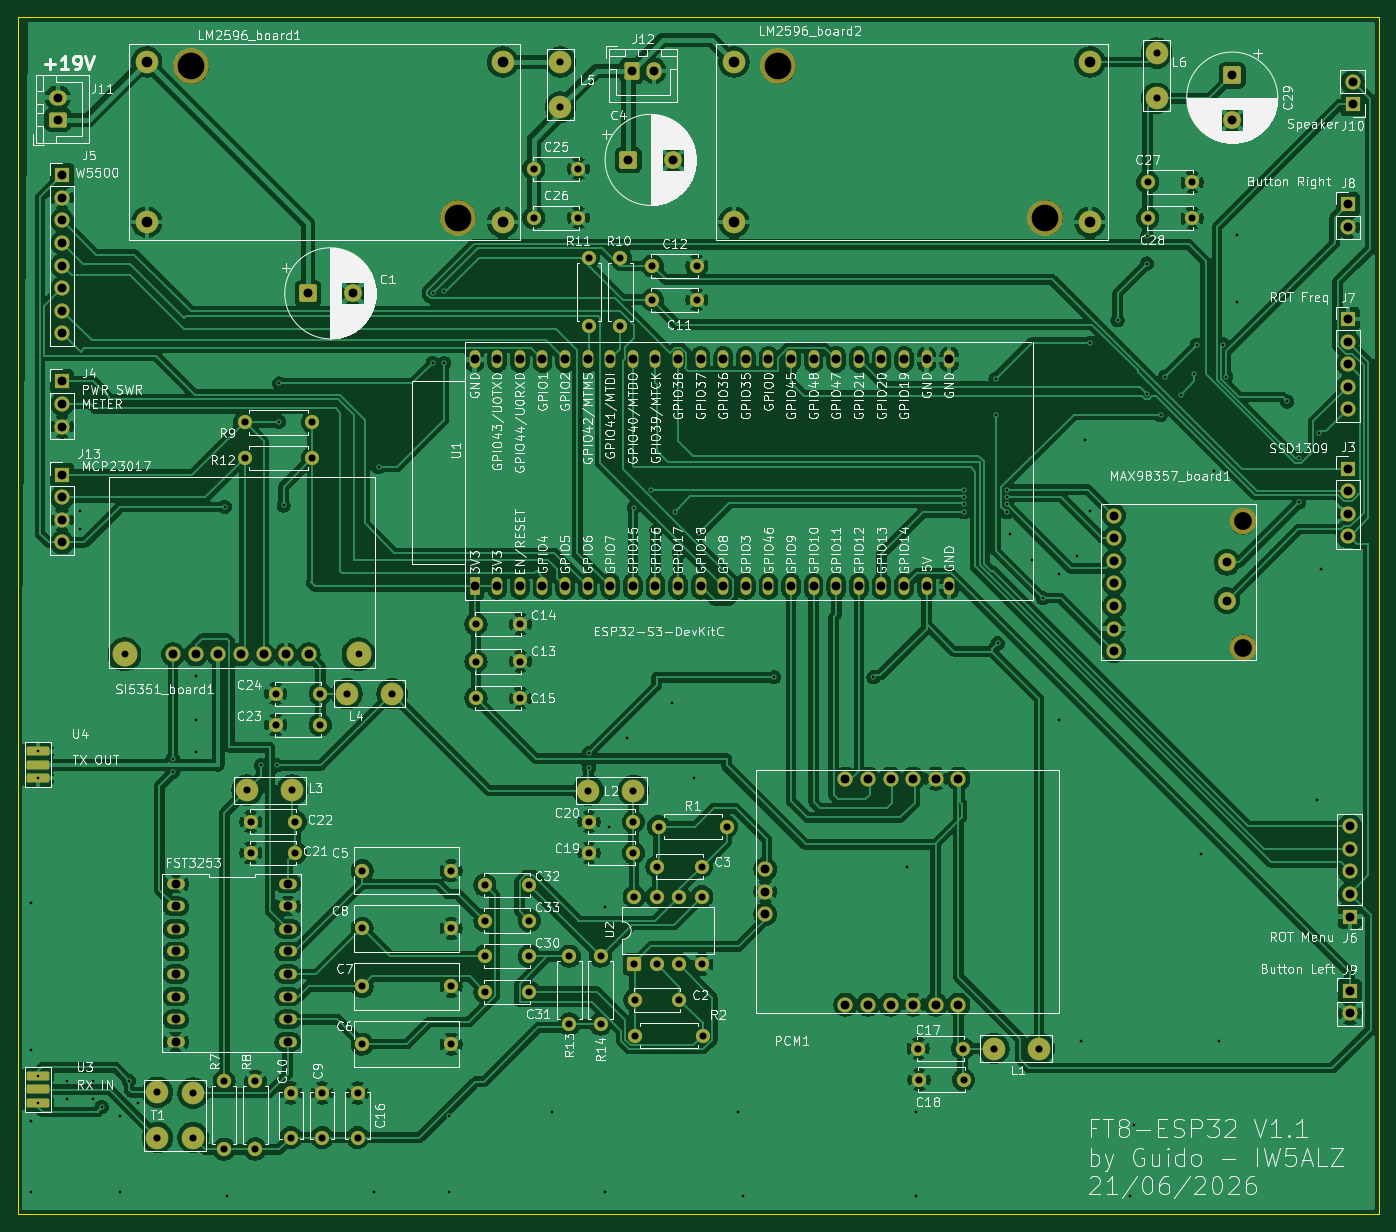
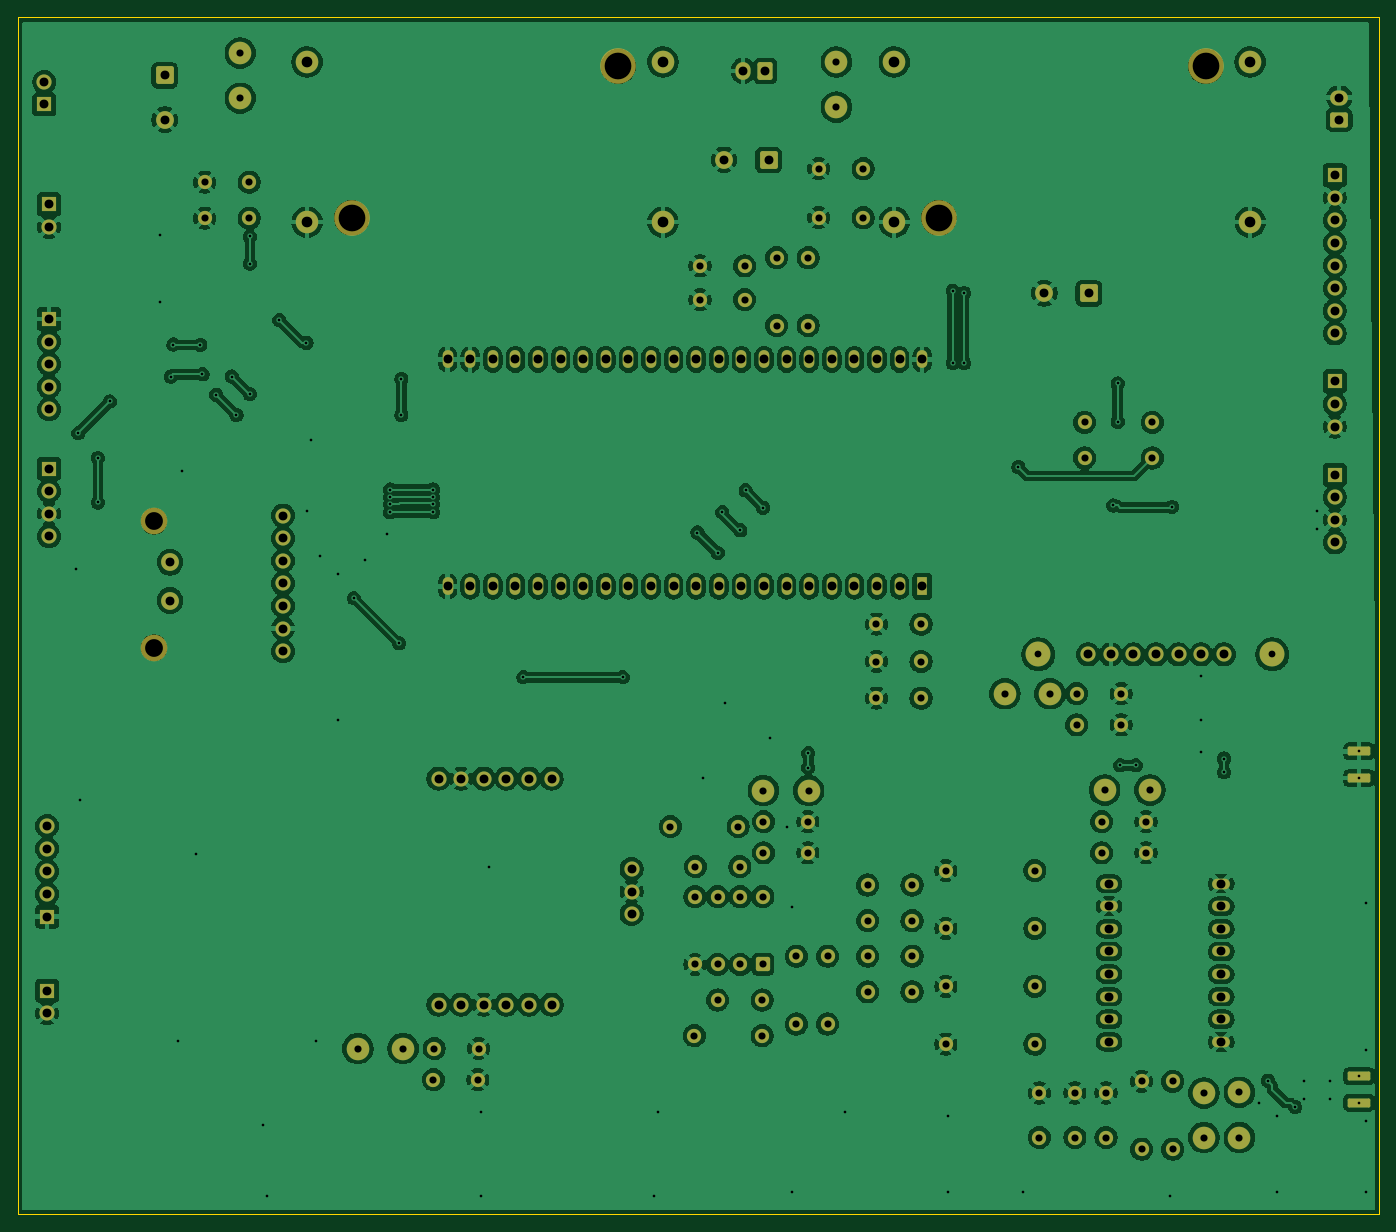
Circuit board: 11 layer files. Board 153.0 x 134.5 mm.
- bottom_copper: usdx_kicad-B_Cu.gbr (522320 bytes)
- bottom_mask: usdx_kicad-B_Mask.gbr (10153 bytes)
- paste: usdx_kicad-B_Paste.gbr (454 bytes)
- bottom_silk: usdx_kicad-B_Silkscreen.gbr (455 bytes)
- outline: usdx_kicad-Edge_Cuts.gbr (608 bytes)
- top_copper: usdx_kicad-F_Cu.gbr (482219 bytes)
- top_mask: usdx_kicad-F_Mask.gbr (10203 bytes)
- paste: usdx_kicad-F_Paste.gbr (454 bytes)
- top_silk: usdx_kicad-F_Silkscreen.gbr (374159 bytes)
- drill: usdx_kicad-NPTH.drl (363 bytes)
- drill: usdx_kicad-PTH.drl (6329 bytes)

=== bottom_copper: usdx_kicad-B_Cu.gbr (522320 bytes, source omitted) ===
=== bottom_mask: usdx_kicad-B_Mask.gbr (10153 bytes, source omitted) ===
=== paste: usdx_kicad-B_Paste.gbr ===
%TF.GenerationSoftware,KiCad,Pcbnew,10.0.3*%
%TF.CreationDate,2026-06-25T17:19:55+02:00*%
%TF.ProjectId,usdx_kicad,75736478-5f6b-4696-9361-642e6b696361,1.1*%
%TF.SameCoordinates,Original*%
%TF.FileFunction,Paste,Bot*%
%TF.FilePolarity,Positive*%
%FSLAX46Y46*%
G04 Gerber Fmt 4.6, Leading zero omitted, Abs format (unit mm)*
G04 Created by KiCad (PCBNEW 10.0.3) date 2026-06-25 17:19:55*
%MOMM*%
%LPD*%
G01*
G04 APERTURE LIST*
G04 APERTURE END LIST*
M02*

=== bottom_silk: usdx_kicad-B_Silkscreen.gbr ===
%TF.GenerationSoftware,KiCad,Pcbnew,10.0.3*%
%TF.CreationDate,2026-06-25T17:19:55+02:00*%
%TF.ProjectId,usdx_kicad,75736478-5f6b-4696-9361-642e6b696361,1.1*%
%TF.SameCoordinates,Original*%
%TF.FileFunction,Legend,Bot*%
%TF.FilePolarity,Positive*%
%FSLAX46Y46*%
G04 Gerber Fmt 4.6, Leading zero omitted, Abs format (unit mm)*
G04 Created by KiCad (PCBNEW 10.0.3) date 2026-06-25 17:19:55*
%MOMM*%
%LPD*%
G01*
G04 APERTURE LIST*
G04 APERTURE END LIST*
M02*

=== outline: usdx_kicad-Edge_Cuts.gbr ===
%TF.GenerationSoftware,KiCad,Pcbnew,10.0.3*%
%TF.CreationDate,2026-06-25T17:19:55+02:00*%
%TF.ProjectId,usdx_kicad,75736478-5f6b-4696-9361-642e6b696361,1.1*%
%TF.SameCoordinates,Original*%
%TF.FileFunction,Profile,NP*%
%FSLAX46Y46*%
G04 Gerber Fmt 4.6, Leading zero omitted, Abs format (unit mm)*
G04 Created by KiCad (PCBNEW 10.0.3) date 2026-06-25 17:19:55*
%MOMM*%
%LPD*%
G01*
G04 APERTURE LIST*
%TA.AperFunction,Profile*%
%ADD10C,0.050000*%
%TD*%
G04 APERTURE END LIST*
D10*
X74000000Y-30000000D02*
X227000000Y-30000000D01*
X227000000Y-164500000D01*
X74000000Y-164500000D01*
X74000000Y-30000000D01*
M02*

=== top_copper: usdx_kicad-F_Cu.gbr (482219 bytes, source omitted) ===
=== top_mask: usdx_kicad-F_Mask.gbr (10203 bytes, source omitted) ===
=== paste: usdx_kicad-F_Paste.gbr ===
%TF.GenerationSoftware,KiCad,Pcbnew,10.0.3*%
%TF.CreationDate,2026-06-25T17:19:55+02:00*%
%TF.ProjectId,usdx_kicad,75736478-5f6b-4696-9361-642e6b696361,1.1*%
%TF.SameCoordinates,Original*%
%TF.FileFunction,Paste,Top*%
%TF.FilePolarity,Positive*%
%FSLAX46Y46*%
G04 Gerber Fmt 4.6, Leading zero omitted, Abs format (unit mm)*
G04 Created by KiCad (PCBNEW 10.0.3) date 2026-06-25 17:19:55*
%MOMM*%
%LPD*%
G01*
G04 APERTURE LIST*
G04 APERTURE END LIST*
M02*

=== top_silk: usdx_kicad-F_Silkscreen.gbr (374159 bytes, source omitted) ===
=== drill: usdx_kicad-NPTH.drl ===
M48
; DRILL file KiCad 10.0.3 date 2026-06-25T17:20:37
; FORMAT={-:-/ absolute / metric / decimal}
; #@! TF.CreationDate,2026-06-25T17:20:37+02:00
; #@! TF.GenerationSoftware,Kicad,Pcbnew,10.0.3
; #@! TF.FileFunction,NonPlated,1,2,NPTH
FMAT,2
METRIC
; #@! TA.AperFunction,NonPlated,NPTH,ComponentDrill
T1C0.762
%
G90
G05
T1
X86.005Y-101.579
X112.305Y-101.579
M30

=== drill: usdx_kicad-PTH.drl (6329 bytes, source omitted) ===
